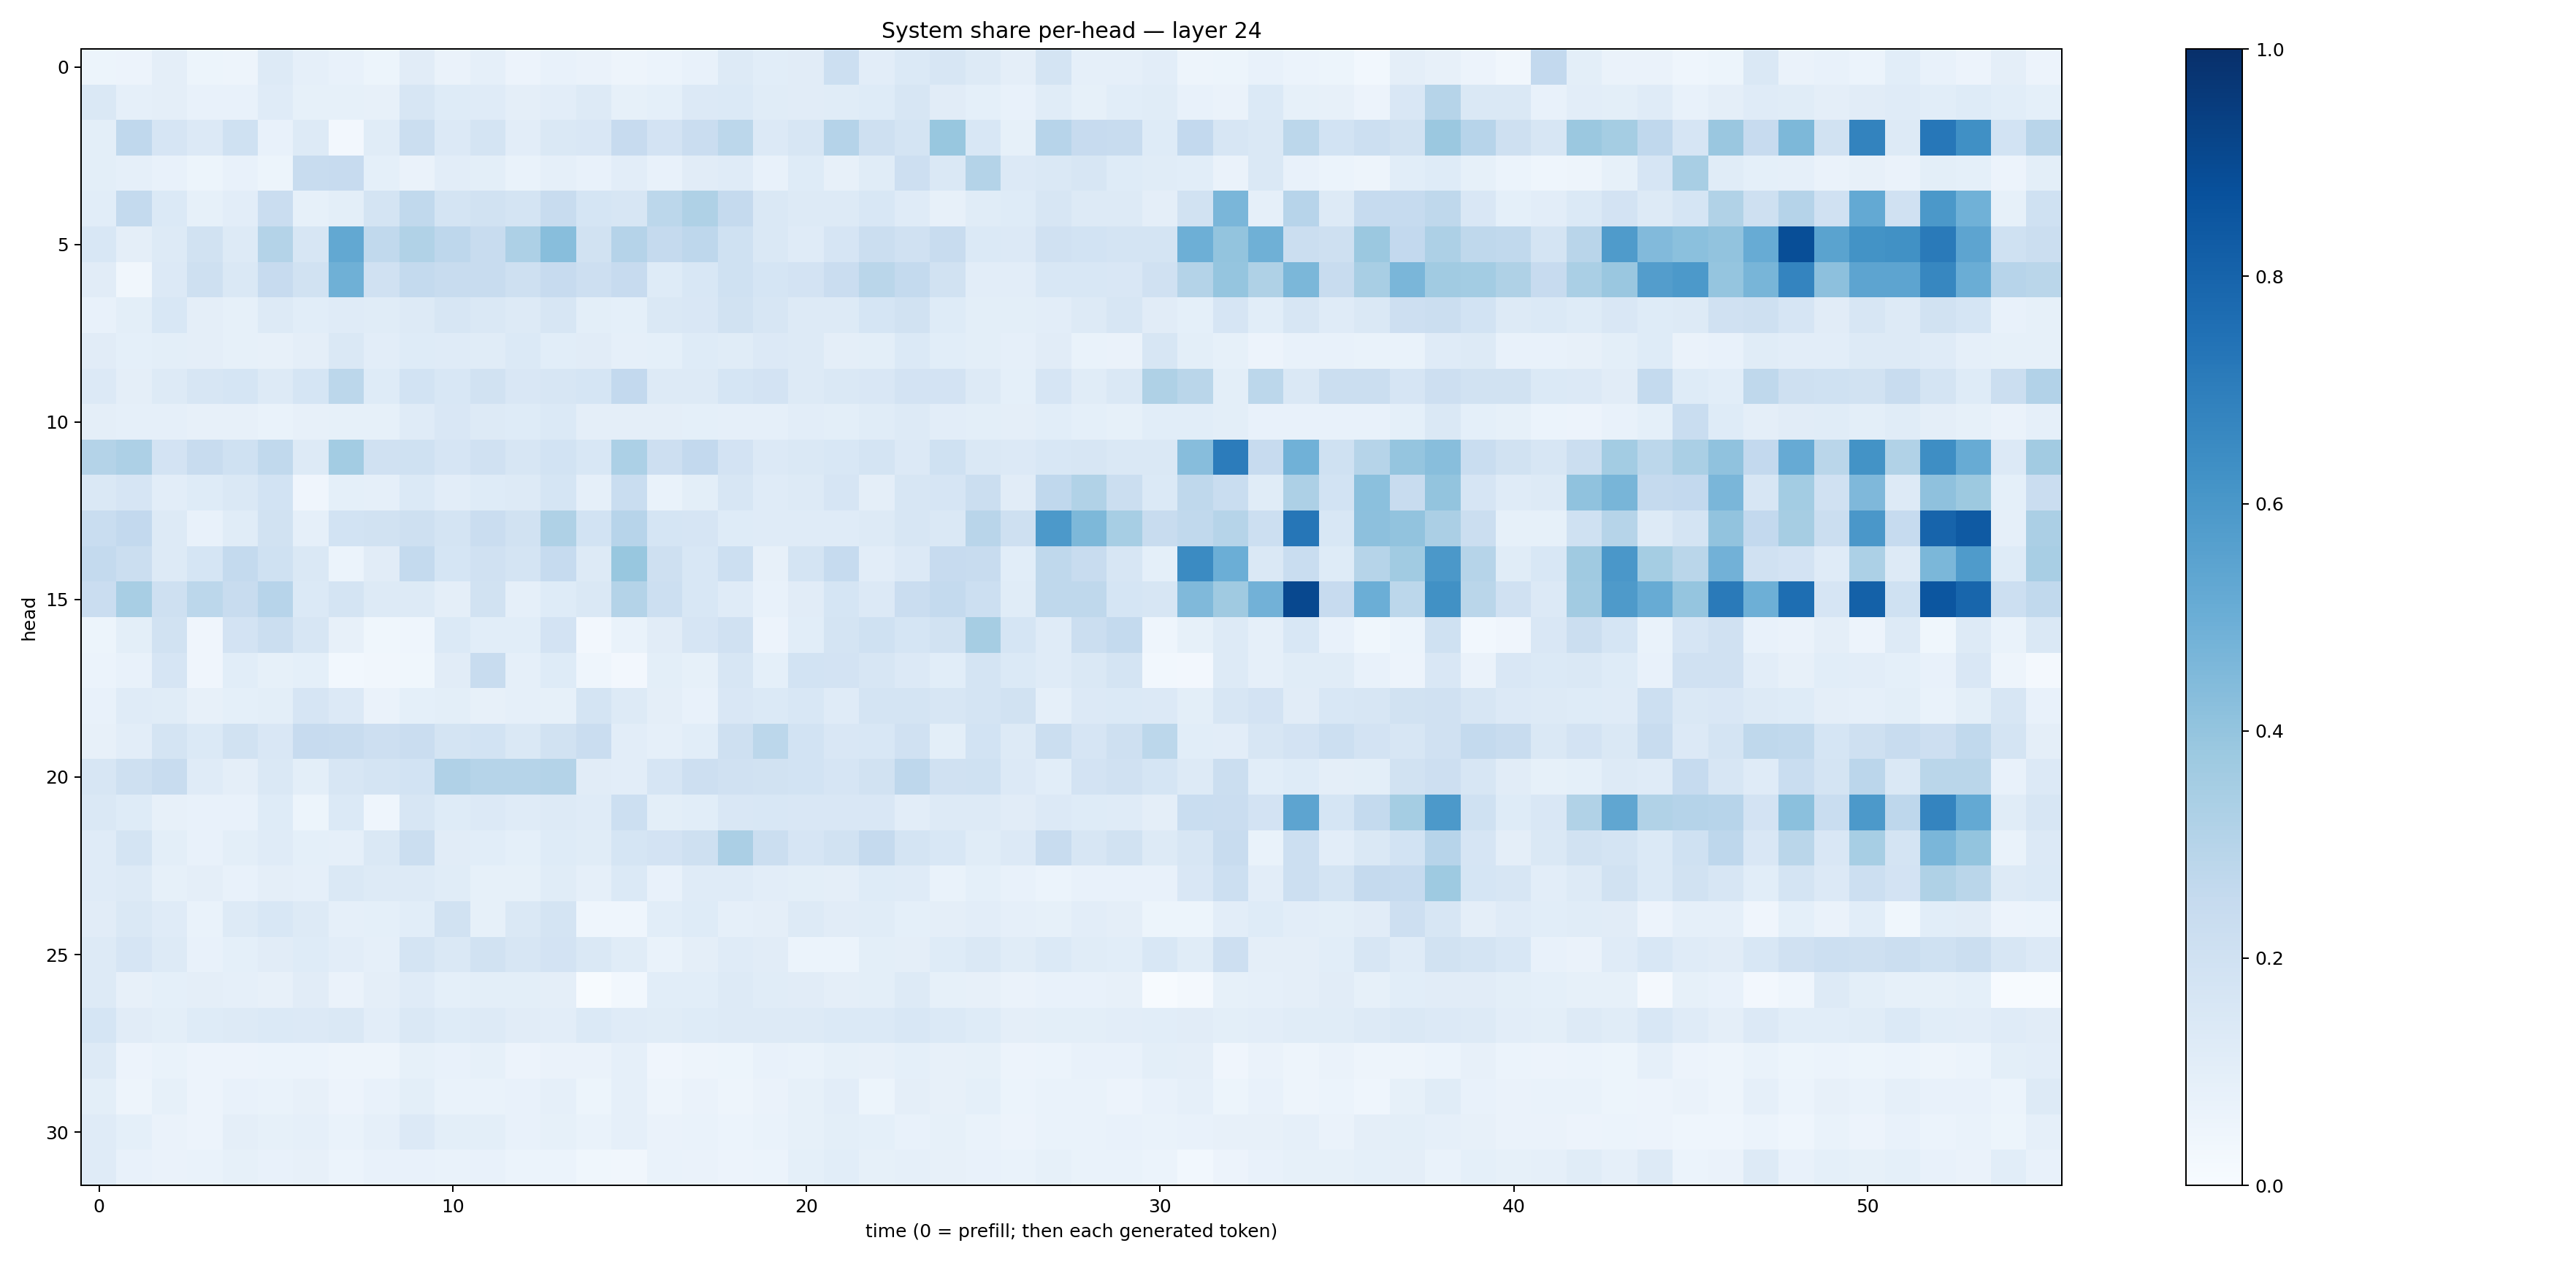

Data behind this chart, as committed beside it:
0.05321173, 0.05679163, 0.09476127, 0.052152425, 0.04858362, 0.12768269, 0.087356485, 0.077957794, 0.054308716, 0.11234225, 0.06418471, 0.0897427, 0.0582627, 0.072442494, 0.063250974, 0.050687708, 0.061301, 0.071481474, 0.12995136, 0.10572074, 0.10998042, 0.21652198, 0.103262715, 0.14004005
0.143, 0.08609, 0.0944, 0.0707, 0.07357, 0.1204, 0.08412, 0.08343, 0.08129, 0.1619, 0.1226, 0.1208, 0.09649, 0.1046, 0.1288, 0.08311, 0.0929, 0.1355, 0.1374, 0.1138, 0.1117, 0.1162, 0.1225, 0.162
0.09943, 0.2676, 0.1651, 0.1346, 0.2011, 0.07359, 0.1268, 0.0243, 0.1134, 0.2259, 0.1363, 0.1744, 0.1026, 0.1411, 0.1506, 0.2455, 0.1819, 0.2274, 0.2809, 0.1363, 0.161, 0.3015, 0.2068, 0.1781
0.09936, 0.08975, 0.07806, 0.05219, 0.07738, 0.0521, 0.2419, 0.2448, 0.09174, 0.06567, 0.1017, 0.09947, 0.06739, 0.08873, 0.07094, 0.1033, 0.07379, 0.1102, 0.1189, 0.07257, 0.1238, 0.08186, 0.1157, 0.2139
0.1089, 0.256, 0.1404, 0.08379, 0.1042, 0.2278, 0.08349, 0.1004, 0.1739, 0.2645, 0.1774, 0.1879, 0.1785, 0.2376, 0.1718, 0.1622, 0.2782, 0.3208, 0.2521, 0.1412, 0.1279, 0.1258, 0.1544, 0.1205
0.1558, 0.09401, 0.1288, 0.1877, 0.131, 0.3054, 0.1591, 0.5252, 0.2624, 0.3128, 0.2759, 0.2376, 0.3253, 0.4279, 0.1901, 0.3017, 0.2531, 0.2737, 0.2013, 0.1434, 0.1204, 0.1668, 0.2235, 0.199
0.1125, 0.03363, 0.1358, 0.2073, 0.1473, 0.2449, 0.1926, 0.4918, 0.1987, 0.2545, 0.239, 0.2386, 0.2049, 0.245, 0.2146, 0.2431, 0.1222, 0.1528, 0.201, 0.1715, 0.1799, 0.2286, 0.2876, 0.2559
0.07333, 0.1008, 0.1543, 0.09595, 0.0838, 0.1287, 0.1058, 0.1182, 0.1144, 0.1306, 0.1582, 0.1416, 0.1293, 0.1591, 0.09835, 0.09245, 0.1459, 0.1514, 0.1905, 0.1638, 0.1272, 0.1304, 0.1695, 0.1932
0.113, 0.09005, 0.0977, 0.09571, 0.08443, 0.0809, 0.09694, 0.1452, 0.1022, 0.1228, 0.1179, 0.1144, 0.1372, 0.1084, 0.1128, 0.08903, 0.09082, 0.1222, 0.1135, 0.1348, 0.1264, 0.09608, 0.09977, 0.1402
0.1357, 0.09459, 0.129, 0.1598, 0.1697, 0.1256, 0.171, 0.278, 0.1216, 0.187, 0.1541, 0.1952, 0.1517, 0.1588, 0.1694, 0.2597, 0.1299, 0.1321, 0.1717, 0.182, 0.1284, 0.1479, 0.1495, 0.1811
0.09545, 0.08858, 0.08969, 0.07981, 0.08068, 0.06901, 0.08024, 0.08491, 0.08274, 0.1176, 0.1493, 0.129, 0.1236, 0.1388, 0.09386, 0.09557, 0.09433, 0.0902, 0.0879, 0.08818, 0.1029, 0.1006, 0.1167, 0.125
0.3063, 0.3252, 0.1823, 0.2419, 0.2005, 0.2652, 0.1304, 0.3578, 0.196, 0.1994, 0.1659, 0.1987, 0.1638, 0.1858, 0.1555, 0.3285, 0.211, 0.2597, 0.1807, 0.1349, 0.1417, 0.1559, 0.1725, 0.1351
0.1474, 0.1674, 0.1016, 0.1212, 0.1417, 0.1852, 0.04064, 0.08992, 0.08677, 0.1396, 0.1018, 0.1222, 0.1271, 0.1707, 0.08861, 0.2313, 0.0695, 0.09814, 0.1591, 0.1182, 0.1305, 0.1665, 0.09714, 0.1605
0.2333, 0.2589, 0.1276, 0.07129, 0.114, 0.1927, 0.08737, 0.1842, 0.1941, 0.2081, 0.1776, 0.2276, 0.1944, 0.3226, 0.1848, 0.2936, 0.1695, 0.1644, 0.1219, 0.1202, 0.1195, 0.1178, 0.1295, 0.1597
0.257, 0.2208, 0.1284, 0.1687, 0.2551, 0.1998, 0.1459, 0.06025, 0.1121, 0.2547, 0.1713, 0.196, 0.1754, 0.2492, 0.1317, 0.3883, 0.2083, 0.1528, 0.2153, 0.0788, 0.1747, 0.2461, 0.1054, 0.1347
0.2293, 0.3426, 0.2062, 0.2793, 0.2367, 0.2952, 0.137, 0.1765, 0.1318, 0.1267, 0.0966, 0.1892, 0.0861, 0.1229, 0.1479, 0.3056, 0.2152, 0.1525, 0.1196, 0.07712, 0.1119, 0.1717, 0.1353, 0.2271
0.05322, 0.09897, 0.1908, 0.0423, 0.1815, 0.2195, 0.1605, 0.08123, 0.03709, 0.04497, 0.1378, 0.1073, 0.1093, 0.1799, 0.02481, 0.06763, 0.1126, 0.1675, 0.1982, 0.05476, 0.106, 0.1731, 0.2024, 0.1717
0.0625, 0.07043, 0.1668, 0.04056, 0.1072, 0.08334, 0.09146, 0.02919, 0.03488, 0.03843, 0.1106, 0.2379, 0.08864, 0.1248, 0.04581, 0.02688, 0.09837, 0.08237, 0.1579, 0.0935, 0.1842, 0.182, 0.164, 0.1339
0.07598, 0.1198, 0.1139, 0.0814, 0.09093, 0.09814, 0.1642, 0.1361, 0.06448, 0.09334, 0.09878, 0.07884, 0.08957, 0.08334, 0.1778, 0.1316, 0.09648, 0.07692, 0.1507, 0.1378, 0.1527, 0.1188, 0.1742, 0.175
0.08167, 0.1041, 0.1755, 0.1387, 0.1891, 0.1487, 0.246, 0.2346, 0.213, 0.2296, 0.1746, 0.1852, 0.146, 0.1908, 0.2284, 0.1031, 0.08733, 0.1093, 0.2038, 0.2786, 0.185, 0.1523, 0.1526, 0.1979
0.1563, 0.2033, 0.2353, 0.12, 0.09497, 0.1429, 0.1001, 0.1609, 0.178, 0.1868, 0.3173, 0.2985, 0.3, 0.3051, 0.1123, 0.1051, 0.1654, 0.2125, 0.1981, 0.1898, 0.1839, 0.1658, 0.1929, 0.2762
0.1465, 0.1239, 0.07904, 0.07441, 0.07672, 0.1218, 0.05239, 0.1402, 0.04445, 0.1585, 0.1248, 0.1365, 0.1184, 0.1308, 0.1187, 0.2172, 0.09955, 0.1088, 0.1505, 0.1544, 0.1487, 0.1499, 0.1498, 0.1026
0.1196, 0.1743, 0.09896, 0.07383, 0.09991, 0.121, 0.09096, 0.08794, 0.1426, 0.2205, 0.1098, 0.1068, 0.0918, 0.1242, 0.1158, 0.1705, 0.1825, 0.2048, 0.3359, 0.2258, 0.1672, 0.1898, 0.2524, 0.1721
0.1187, 0.1307, 0.08379, 0.09587, 0.07792, 0.09752, 0.08624, 0.1462, 0.1296, 0.1276, 0.1149, 0.08574, 0.08511, 0.1143, 0.08718, 0.1372, 0.07511, 0.1183, 0.1203, 0.1023, 0.09922, 0.09628, 0.1228, 0.1186
0.1114, 0.1412, 0.1176, 0.06847, 0.1319, 0.1525, 0.1322, 0.08788, 0.09012, 0.1093, 0.1918, 0.08419, 0.1481, 0.1791, 0.04452, 0.04327, 0.106, 0.1214, 0.08741, 0.09495, 0.126, 0.1104, 0.1167, 0.09005
0.1281, 0.167, 0.1302, 0.07429, 0.0906, 0.1101, 0.122, 0.105, 0.08619, 0.172, 0.1478, 0.192, 0.1634, 0.1805, 0.144, 0.115, 0.06949, 0.09629, 0.1183, 0.1126, 0.06046, 0.05967, 0.09887, 0.09572
0.1322, 0.08072, 0.09226, 0.09385, 0.08804, 0.08162, 0.1096, 0.06338, 0.09668, 0.1199, 0.09207, 0.1006, 0.0981, 0.09751, 0.006509, 0.02874, 0.1079, 0.1068, 0.1259, 0.114, 0.1115, 0.09509, 0.09878, 0.1323
0.1716, 0.1108, 0.1005, 0.1244, 0.1271, 0.1404, 0.1333, 0.1427, 0.1034, 0.1424, 0.1242, 0.1257, 0.111, 0.1038, 0.1398, 0.1191, 0.1153, 0.1214, 0.1274, 0.1288, 0.1257, 0.1405, 0.1403, 0.1534
0.1301, 0.05849, 0.06741, 0.05652, 0.05723, 0.05978, 0.06168, 0.0475, 0.04829, 0.08555, 0.07539, 0.08539, 0.05694, 0.06367, 0.06638, 0.0896, 0.04242, 0.04865, 0.05173, 0.07367, 0.06866, 0.0825, 0.08151, 0.09035
0.09772, 0.04904, 0.084, 0.0564, 0.07676, 0.06972, 0.08182, 0.05538, 0.07769, 0.09953, 0.0694, 0.06695, 0.07057, 0.08962, 0.05205, 0.08624, 0.04813, 0.06286, 0.04933, 0.06424, 0.0842, 0.1046, 0.05422, 0.09657
0.1201, 0.09202, 0.06378, 0.05807, 0.09439, 0.08434, 0.08833, 0.0668, 0.0894, 0.1338, 0.09898, 0.09832, 0.07801, 0.08518, 0.06647, 0.0891, 0.06316, 0.06993, 0.06106, 0.06812, 0.08252, 0.09771, 0.09366, 0.07805
0.1188, 0.07467, 0.06579, 0.06779, 0.08219, 0.07366, 0.0816, 0.06194, 0.07415, 0.07255, 0.06757, 0.07555, 0.06066, 0.06062, 0.03767, 0.03304, 0.06679, 0.06332, 0.05582, 0.05957, 0.09245, 0.1062, 0.0829, 0.08793
